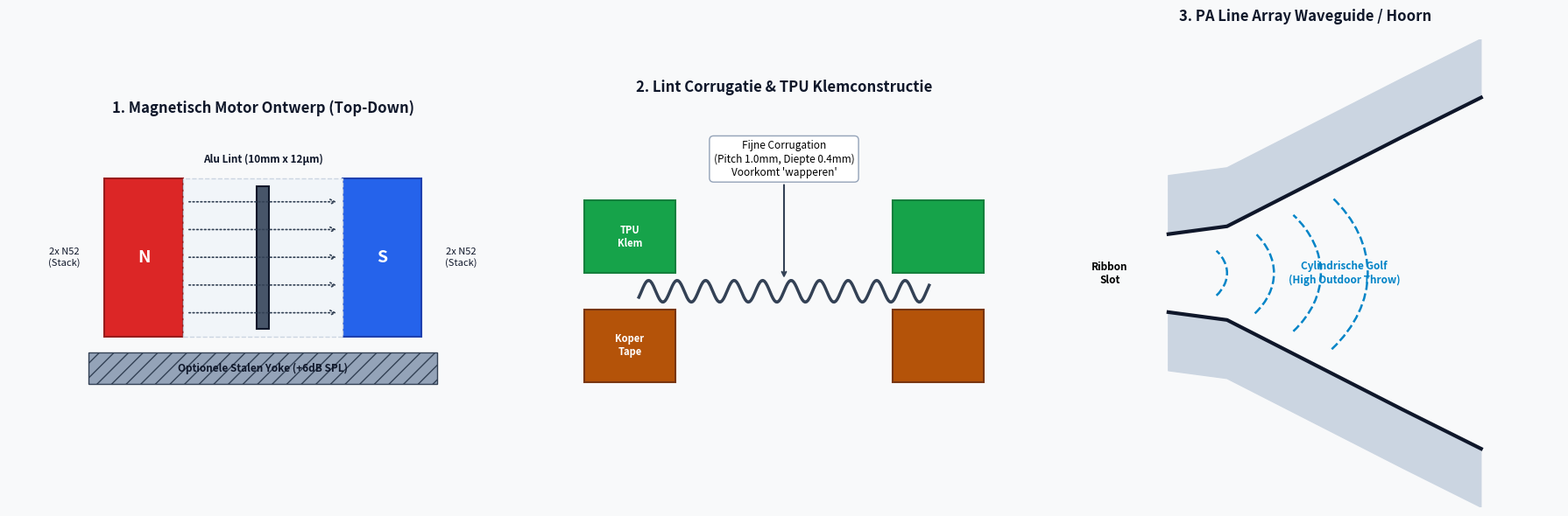

Python code for this plot:
import matplotlib.pyplot as plt
import numpy as np
import matplotlib.patches as patches

# Set up figure with 3 subplots for complete schematic design
fig, (ax1, ax2, ax3) = plt.subplots(1, 3, figsize=(18, 6.5), dpi=300)
fig.patch.set_facecolor('#f8f9fa')

# Colors
MAGNET_N = '#dc2626'   # Red for North
MAGNET_S = '#2563eb'   # Blue for South
YOKE_COLOR = '#94a3b8'  # Steel gray
TPU_COLOR = '#16a34a'   # Green TPU
TEXT_COLOR = '#0f172a'

# ----------------------------------------------------
# Diagram 1: Magnet Motor Cross Section (Top-down View)
# ----------------------------------------------------
ax1.set_aspect('equal')
ax1.axis('off')
ax1.set_title("1. Magnetisch Motor Ontwerp (Top-Down)", fontsize=12, fontweight='bold', pad=15, color=TEXT_COLOR)

# Left Magnets (Stack 2x N52: North facing Gap)
mag_left = patches.Rectangle((-10, -5), 5, 10, fc=MAGNET_N, ec='#991b1b', lw=1.5)
ax1.add_patch(mag_left)
ax1.text(-7.5, 0, "N", color='white', fontweight='bold', fontsize=14, ha='center', va='center')
ax1.text(-12.5, 0, "2x N52\n(Stack)", fontsize=8, ha='center', va='center', color=TEXT_COLOR)

# Right Magnets (Stack 2x N52: South facing Gap)
mag_right = patches.Rectangle((5, -5), 5, 10, fc=MAGNET_S, ec='#1e40af', lw=1.5)
ax1.add_patch(mag_right)
ax1.text(7.5, 0, "S", color='white', fontweight='bold', fontsize=14, ha='center', va='center')
ax1.text(12.5, 0, "2x N52\n(Stack)", fontsize=8, ha='center', va='center', color=TEXT_COLOR)

# Magnetic Gap & Ribbon
gap = patches.Rectangle((-5, -5), 10, 10, fc='#f1f5f9', ec='#cbd5e1', ls='--')
ax1.add_patch(gap)

# Magnetic Field Lines (Left N to Right S)
for y_pos in np.linspace(-3.5, 3.5, 5):
    ax1.annotate("", xy=(4.8, y_pos), xytext=(-4.8, y_pos),
                 arrowprops=dict(arrowstyle="->", color='#334155', lw=1.2, ls=':'))

# Ribbon in center
ribbon1 = patches.Rectangle((-0.4, -4.5), 0.8, 9, fc='#475569', ec='#0f172a', lw=1.5)
ax1.add_patch(ribbon1)
ax1.text(0, 5.8, "Alu Lint (10mm x 12µm)", fontsize=8.5, ha='center', va='bottom', fontweight='bold', color=TEXT_COLOR)

# Steel Yoke (Optional Upgrade)
yoke_back = patches.Rectangle((-11, -8.0), 22, 2.0, fc=YOKE_COLOR, ec='#334155', hatch='//')
ax1.add_patch(yoke_back)
ax1.text(0, -7.0, "Optionele Stalen Yoke (+6dB SPL)", fontsize=8.5, ha='center', va='center', color='#0f172a', fontweight='bold')

ax1.set_xlim(-16, 16)
ax1.set_ylim(-10, 8)

# ----------------------------------------------------
# Diagram 2: Ribbon Corrugation & TPU Clamp Assembly
# ----------------------------------------------------
ax2.set_aspect('equal')
ax2.axis('off')
ax2.set_title("2. Lint Corrugatie & TPU Klemconstructie", fontsize=12, fontweight='bold', pad=15, color=TEXT_COLOR)

# Corrugated Ribbon Line
x_corrug = np.linspace(-4, 4, 200)
y_corrug = 0.3 * np.sin(x_corrug * 8)
ax2.plot(x_corrug, y_corrug, color='#334155', lw=2.5, zorder=4)

# Top TPU Clamp
tpu_top = patches.Rectangle((-5.5, 0.5), 2.5, 2, fc=TPU_COLOR, ec='#15803d', lw=1.5)
ax2.add_patch(tpu_top)
ax2.text(-4.25, 1.5, "TPU\nKlem", color='white', fontweight='bold', fontsize=8, ha='center', va='center')

# Bottom Copper Contact
copper_bot = patches.Rectangle((-5.5, -2.5), 2.5, 2, fc='#b45309', ec='#78350f', lw=1.5)
ax2.add_patch(copper_bot)
ax2.text(-4.25, -1.5, "Koper\nTape", color='white', fontweight='bold', fontsize=8, ha='center', va='center')

# Right Clamp
tpu_top_r = patches.Rectangle((3.0, 0.5), 2.5, 2, fc=TPU_COLOR, ec='#15803d', lw=1.5)
copper_bot_r = patches.Rectangle((3.0, -2.5), 2.5, 2, fc='#b45309', ec='#78350f', lw=1.5)
ax2.add_patch(tpu_top_r)
ax2.add_patch(copper_bot_r)

# Annotations
ax2.annotate("Fijne Corrugation\n(Pitch 1.0mm, Diepte 0.4mm)\nVoorkomt 'wapperen'",
            xy=(0, 0.3), xytext=(0, 3.2),
            arrowprops=dict(arrowstyle="->", color='#334155', lw=1.5),
            fontsize=8.5, ha='center', bbox=dict(boxstyle="round,pad=0.4", fc="white", ec="#94a3b8"))

ax2.set_xlim(-7, 7)
ax2.set_ylim(-4, 5)

# ----------------------------------------------------
# Diagram 3: PA Line Array Waveguide Profile
# ----------------------------------------------------
ax3.set_aspect('equal')
ax3.axis('off')
ax3.set_title("3. PA Line Array Waveguide / Hoorn", fontsize=12, fontweight='bold', pad=15, color=TEXT_COLOR)

# Waveguide Horn Profile
horn_top_x = [0, 1.5, 6, 8]
horn_top_y = [1.0, 1.2, 3.5, 4.5]

horn_bot_x = [0, 1.5, 6, 8]
horn_bot_y = [-1.0, -1.2, -3.5, -4.5]

ax3.plot(horn_top_x, horn_top_y, color='#0f172a', lw=3)
ax3.plot(horn_bot_x, horn_bot_y, color='#0f172a', lw=3)

# Fill 3D-printed body
ax3.fill_between(horn_top_x, horn_top_y, [y + 1.5 for y in horn_top_y], color='#cbd5e1', hatch='\\\\')
ax3.fill_between(horn_bot_x, horn_bot_y, [y - 1.5 for y in horn_bot_y], color='#cbd5e1', hatch='\\\\')

# Acoustic Waves
for r in [2.5, 4.5, 6.5, 8.5]:
    arc = patches.Arc((0, 0), r*1.2, r*0.8, angle=0, theta1=-25, theta2=25, color='#0284c7', lw=1.8, ls='--')
    ax3.add_patch(arc)

ax3.text(-1.5, 0, "Ribbon\nSlot", fontweight='bold', fontsize=8.5, ha='center', va='center')
ax3.text(4.5, 0, "Cylindrische Golf\n(High Outdoor Throw)", color='#0284c7', fontweight='bold', fontsize=8.5, ha='center', va='center')

ax3.set_xlim(-3, 10)
ax3.set_ylim(-6, 6)

plt.tight_layout()
plt.savefig("schematisch_ribbon_tweeter_ontwerp.png", dpi=300, bbox_inches='tight')
print("Diagrammen succesvol gegenereerd: schematisch_ribbon_tweeter_ontwerp.png")
